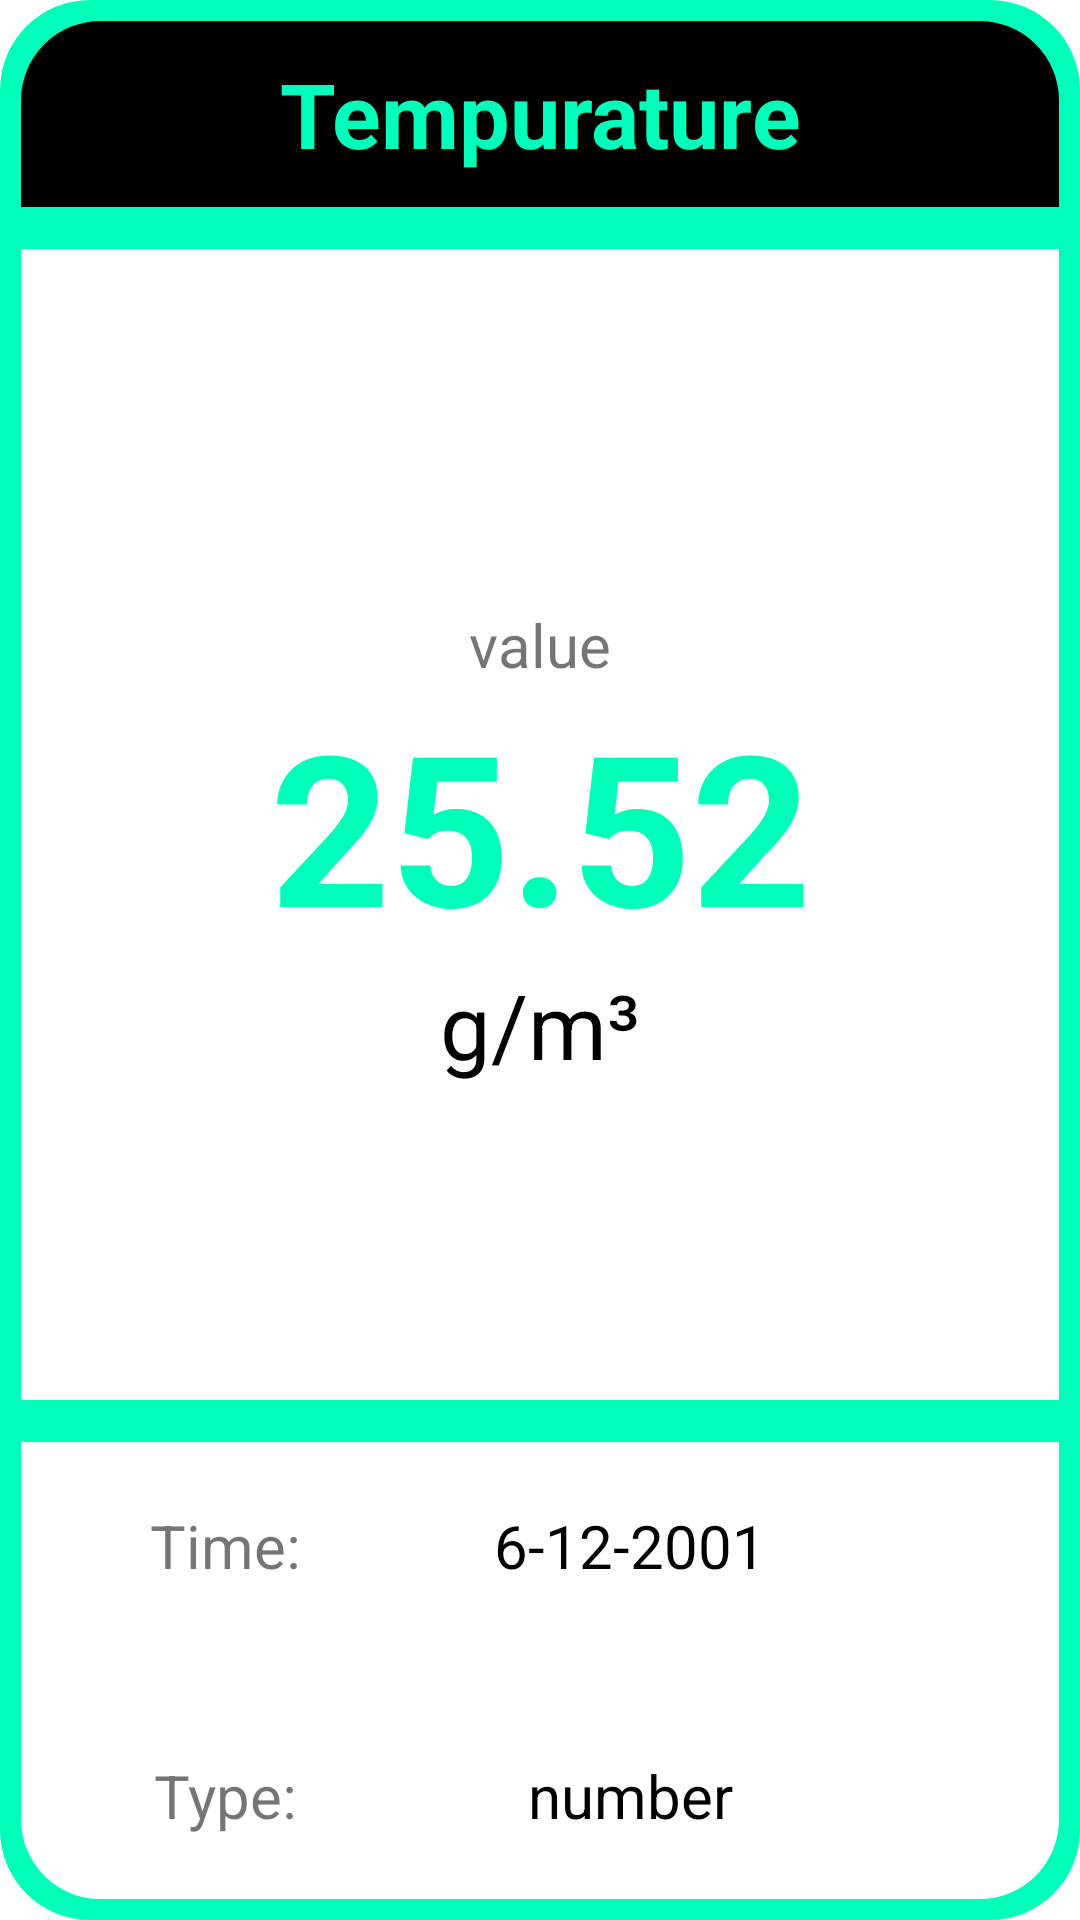

Reconstruct the res/layout file that produces this screen, plus the resources it refers to.
<!-- AndroidManifest.xml: application theme Theme.FinalProject -->
<!-- res/layout/normal_fragment.xml -->
<?xml version="1.0" encoding="utf-8"?>

<LinearLayout xmlns:android="http://schemas.android.com/apk/res/android"
    xmlns:tools="http://schemas.android.com/tools"
    android:layout_width="match_parent"
    android:layout_height="match_parent"
    xmlns:app="http://schemas.android.com/apk/res-auto"
    android:orientation="vertical"
    android:background="@drawable/data_attribute_bg">

    <TextView
        android:id="@+id/tv_attr_name"
        android:layout_width="match_parent"
        android:layout_height="20dp"
        android:text="Tempurature"
        android:textColor="#00FFBB"
        android:layout_weight="1"
        android:textSize="30sp"
        android:gravity="center"
        android:textStyle="bold"
        android:background="@drawable/attribute_border"/>

    <androidx.constraintlayout.widget.ConstraintLayout
        android:id="@+id/cs_main_value"
        android:layout_width="match_parent"
        android:layout_height="wrap_content"
        android:layout_weight="4"
        android:gravity="center"
        android:background="@drawable/value_attribute_bg">

        <TextView
            android:layout_marginTop="10dp"
            android:layout_width="wrap_content"
            android:layout_height="wrap_content"
            android:text="value"
            android:textSize="20sp"
            app:layout_constraintBottom_toTopOf="@+id/tv_attr_value"
            app:layout_constraintEnd_toEndOf="parent"
            app:layout_constraintStart_toStartOf="parent" />

        <TextView
            android:id="@+id/tv_attr_value"
            android:layout_width="match_parent"
            android:layout_height="wrap_content"
            android:gravity="center"
            android:text="25.52"
            android:textColor="#00FFBB"
            android:textSize="70sp"
            android:textStyle="bold"
            app:layout_constraintBottom_toBottomOf="parent"
            app:layout_constraintEnd_toEndOf="parent"
            app:layout_constraintHorizontal_bias="0.0"
            app:layout_constraintStart_toStartOf="parent"
            app:layout_constraintTop_toTopOf="parent" />

        <TextView
            android:id="@+id/tv_attr_unit"
            android:layout_marginBottom="10dp"
            android:layout_width="wrap_content"
            android:layout_height="wrap_content"
            android:text="g/m³"
            android:textColor="@color/black"
            android:textSize="30sp"
            app:layout_constraintEnd_toEndOf="parent"
            app:layout_constraintStart_toStartOf="parent"
            app:layout_constraintTop_toBottomOf="@+id/tv_attr_value" />
    </androidx.constraintlayout.widget.ConstraintLayout>


    <androidx.constraintlayout.widget.ConstraintLayout
        android:id="@+id/tv2"
        android:layout_width="match_parent"
        android:layout_height="wrap_content"
        android:layout_weight="2"
        android:background="@drawable/add_value_bg">
        <LinearLayout
            android:layout_width="match_parent"
            android:layout_height="match_parent"
            android:orientation="vertical">
            <LinearLayout
                android:layout_width="match_parent"
                android:layout_height="match_parent"
                android:orientation="horizontal"
                android:layout_weight="1">

                <TextView

                    android:paddingLeft="30dp"
                    android:textSize="20sp"
                    android:layout_width="match_parent"
                    android:layout_height="match_parent"
                    android:layout_weight="2"
                    android:gravity="center"
                    android:text="Time:"
                    tools:ignore="NestedWeights" />

                <TextView
                    android:paddingRight="60dp"
                    android:textColor="@color/black"
                    android:textSize="20sp"
                    android:id="@+id/tv_attr_time"
                    android:layout_width="match_parent"
                    android:layout_height="match_parent"
                    android:text="6-12-2001"
                    android:gravity="center"
                    android:layout_weight="1"/>
            </LinearLayout>
            <LinearLayout
                android:layout_width="match_parent"
                android:layout_height="match_parent"
                android:orientation="horizontal"
                android:layout_weight="1">
                <TextView
                    android:paddingLeft="30dp"
                    android:textSize="20sp"
                    android:layout_width="match_parent"
                    android:layout_height="match_parent"
                    android:text="Type:"
                    android:gravity="center"
                    android:layout_weight="2"
                    tools:ignore="NestedWeights" />
                <TextView
                    android:textColor="@color/black"
                    android:textSize="20sp"
                    android:id="@+id/tv_attr_type"
                    android:layout_width="match_parent"
                    android:layout_height="match_parent"
                    android:text="number"
                    android:gravity="center"
                    android:layout_weight="1"
                    android:paddingRight="60dp"/>
            </LinearLayout>
        </LinearLayout>


    </androidx.constraintlayout.widget.ConstraintLayout>

</LinearLayout>
<!-- resources referenced by this layout -->
<resources>
  <color name="black">#FF000000</color>
  <!-- drawable add_value_bg (drawable) -->
  <?xml version="1.0" encoding="utf-8"?>
  
  <shape xmlns:android="http://schemas.android.com/apk/res/android">
      <solid android:color="#FFFFFF"></solid>
      <stroke android:width="7dp" android:color="#00FFBB"/>
      <corners android:bottomRightRadius="30dp" android:bottomLeftRadius="30dp"/>
  </shape>
  <!-- drawable attribute_border (drawable) -->
  <?xml version="1.0" encoding="utf-8"?>
  
  <shape xmlns:android="http://schemas.android.com/apk/res/android">
      <solid android:color="#000000"></solid>
      <stroke android:width="7dp" android:color="#00FFBB"/>
      <corners android:topLeftRadius="30dp" android:topRightRadius="30dp"/>
  </shape>
  <!-- drawable data_attribute_bg (drawable) -->
  <?xml version="1.0" encoding="utf-8"?>
  
  <shape xmlns:android="http://schemas.android.com/apk/res/android">
      <solid android:color="#00FFBB"></solid>
      <corners android:topLeftRadius="30dp" android:topRightRadius="30dp"
          android:bottomLeftRadius="30dp" android:bottomRightRadius="30dp"/>
  </shape>
  <!-- drawable value_attribute_bg (drawable) -->
  <?xml version="1.0" encoding="utf-8"?>
  
  <shape xmlns:android="http://schemas.android.com/apk/res/android">
      <solid android:color="#FFFFFF"></solid>
      <stroke android:width="7dp" android:color="#00FFBB"/>
  
  </shape>
  <style name="Theme.FinalProject" parent="Theme.MaterialComponents.DayNight.NoActionBar">
          
          <item name="colorPrimary">@color/purple_500</item>
          <item name="colorPrimaryVariant">@color/purple_700</item>
          <item name="colorOnPrimary">@color/white</item>
          
          <item name="colorSecondary">@color/teal_200</item>
          <item name="colorSecondaryVariant">@color/teal_700</item>
          <item name="colorOnSecondary">@color/black</item>
          
          <item name="android:statusBarColor">?attr/colorPrimaryVariant</item>
          
      </style>
  <color name="purple_500">#A8D914</color>
  <color name="purple_700">#A8D914</color>
  <color name="white">#FFFFFFFF</color>
  <color name="teal_200">#FF03DAC5</color>
  <color name="teal_700">#FF018786</color>
</resources>
